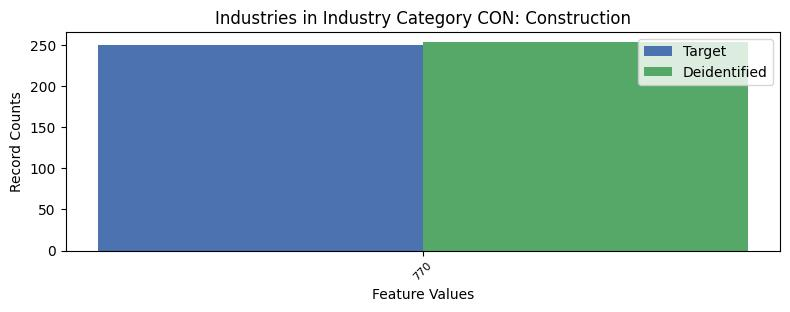

The data file committed next to this chart (first rows):
, INDP, count_target, count_deidentified
0, 770, 250, 253
